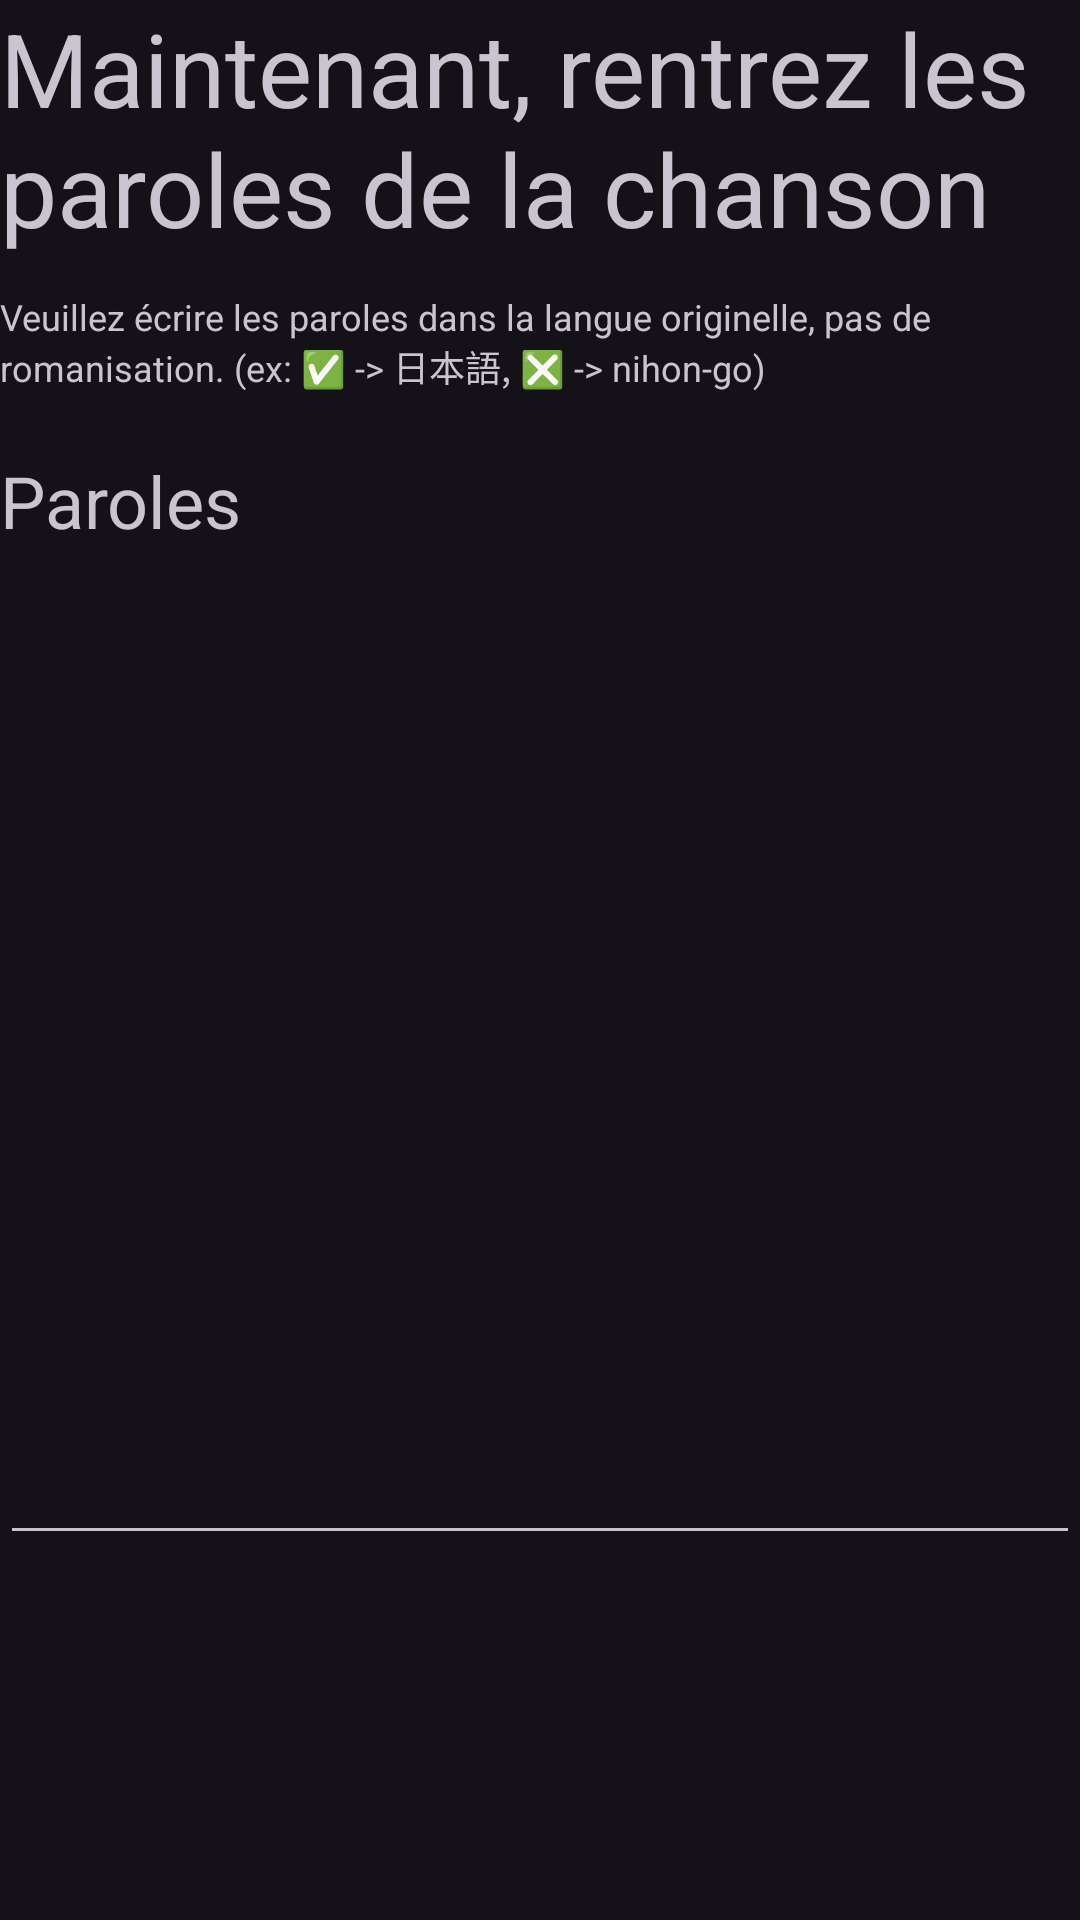

Write the Android layout XML for this screen, with the resource values it uses.
<!-- AndroidManifest.xml: application theme Theme.LyricsParser -->
<!-- res/layout/fragment_add_lyrics2.xml -->
<?xml version="1.0" encoding="utf-8"?>
<LinearLayout xmlns:android="http://schemas.android.com/apk/res/android"
    xmlns:tools="http://schemas.android.com/tools"
    android:layout_width="match_parent"
    android:layout_height="match_parent"
    android:layout_marginStart="12dp"
    android:layout_marginEnd="12dp"
    android:orientation="vertical"
    tools:context=".controller.AddLyrics2Fragment">

    <TextView
        android:id="@+id/textView5"
        android:layout_width="match_parent"
        android:layout_height="wrap_content"
        android:layout_marginBottom="12dp"
        android:text="@string/al_2_headline"
        android:textSize="34sp" />

    <TextView
        android:layout_width="wrap_content"
        android:layout_height="wrap_content"
        android:layout_marginBottom="12dp"
        android:text="@string/al_2_disclaimer"
        android:textSize="12sp" />

    <TextView
        android:layout_width="match_parent"
        android:layout_height="wrap_content"
        android:layout_marginTop="8dp"
        android:text="@string/al_2_lyrics"
        android:textSize="24sp" />

    <ScrollView
        android:layout_width="match_parent"
        android:layout_height="match_parent">

        <LinearLayout
            android:layout_width="match_parent"
            android:layout_height="wrap_content"
            android:orientation="vertical">

            <EditText
                android:id="@+id/al_2_lyrics"
                android:layout_width="match_parent"
                android:layout_height="wrap_content"
                android:ems="10"
                android:gravity="start|top"
                android:inputType="textMultiLine"
                android:lines="15"
                android:singleLine="false" />
        </LinearLayout>
    </ScrollView>

</LinearLayout>
<!-- resources referenced by this layout -->
<resources>
  <string name="al_2_disclaimer">Veuillez écrire les paroles dans la langue originelle, pas de romanisation. (ex: ✅ -&gt; 日本語, ❎ -&gt; nihon-go)</string>
  <string name="al_2_headline">Maintenant, rentrez les paroles de la chanson</string>
  <string name="al_2_lyrics">Paroles</string>
  <style name="Theme.LyricsParser" parent="Base.Theme.LyricsParser" />
  <style name="Base.Theme.LyricsParser" parent="Theme.Material3.Dark.NoActionBar">
          
          
          
      </style>
</resources>
